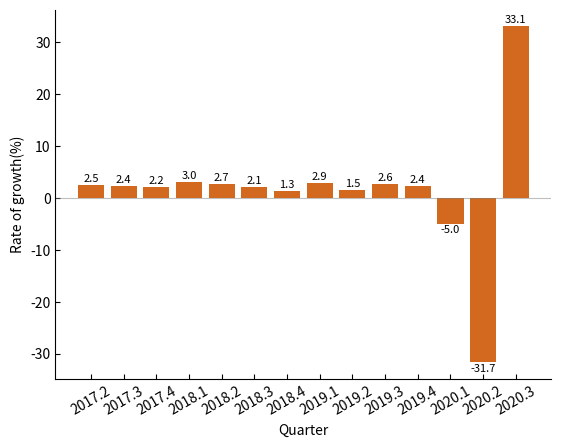

This chart was generated by the following Python code:
import pylab as pyb
import matplotlib.pyplot as plt


def autolabel(rects):
    """Attach a text label above each bar in *rects*, displaying its height."""
    for rect in rects:
        height = rect.get_height()
        if height > 0:
            ax1.annotate('{}'.format(height),
                        xy=(rect.get_x() + rect.get_width() / 2, height),
                        xytext=(0, 2.5),  # 3 points vertical offset
                        textcoords="offset points",
                        ha='center', fontsize=8)
        else:
            ax1.annotate('{}'.format(height),
                         xy=(rect.get_x() + rect.get_width() / 2, height),
                         xytext=(0, -6.5),  # 3 points vertical offset
                         textcoords="offset points",
                         ha='center', fontsize=8)


# with open("test.txt", 'r', encoding='utf-8') as data:
#     data_string = data.read()
#     print(data_string.split('\n'))


years = ['2017.2', '2017.3', '2017.4', '2018.1', '2018.2', '2018.3', '2018.4', '2019.1', '2019.2', '2019.3', '2019.4', '2020.1', '2020.2', '2020.3']
percent = [2.5, 2.4, 2.2, 3.0, 2.7, 2.1, 1.3, 2.9, 1.5, 2.6, 2.4, -5.0, -31.7, 33.1]

fig = plt.figure()
ax1 = fig.add_subplot()  # 构造绘图面板对象，逗号可省略
pyb.tick_params(bottom='off', left='off', direction='in')
# fig.subplots_adjust(wspace=0)


result = ax1.bar(years, percent, color='chocolate', linewidth=4)
plt.xticks(fontsize=10, rotation=30)
plt.axhline(0, linestyle='-', color='gray', linewidth=0.8, alpha=0.5)  # 绘制水平线y=0，x轴
# plt.axvline(0, linestyle='--', color='black', linewidth=1)  # 绘制垂直线x=0，y轴
# ax1.set_title('Percent change from preceding quarter', weight='bold')
ax1.set_xlabel('Quarter')
ax1.set_ylabel('Rate of growth(%)')
ax1.spines['top'].set_visible(False)
ax1.spines['right'].set_visible(False)
ax1.spines['bottom'].set_visible(True)
ax1.spines['left'].set_visible(True)
autolabel(result)
plt.show()
